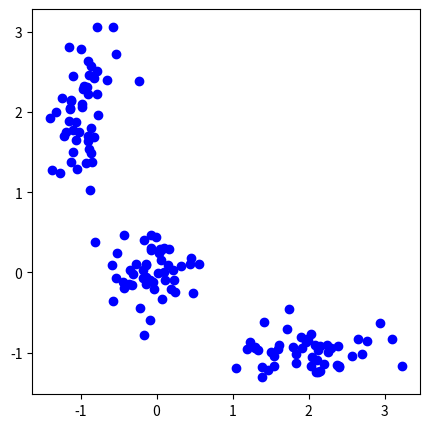
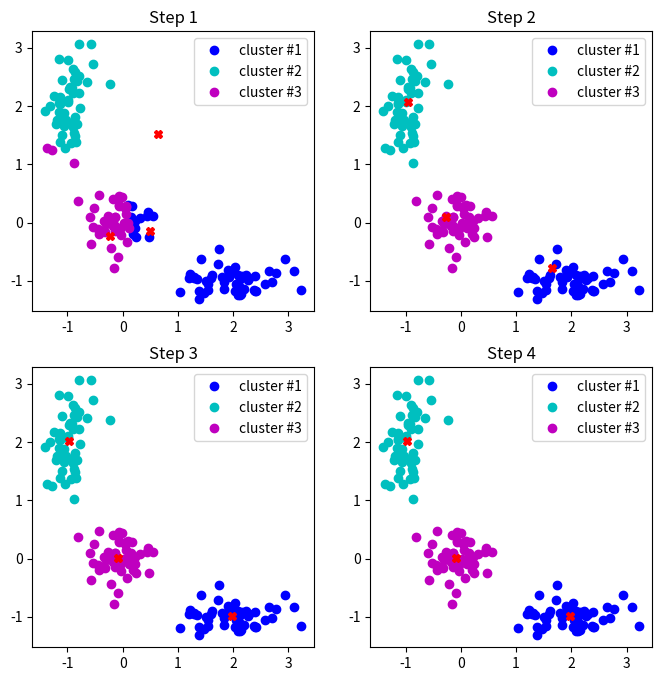

Python code for these plots, in order:
from scipy.spatial.distance import cdist
import numpy as np
import matplotlib.pyplot as plt

# Создадим 3 группы точек
X = np.zeros((150, 2))

np.random.seed(seed=42)
X[:50, 0] = np.random.normal(loc=0.0, scale=.3, size=50)
X[:50, 1] = np.random.normal(loc=0.0, scale=.3, size=50)

X[50:100, 0] = np.random.normal(loc=2.0, scale=.5, size=50)
X[50:100, 1] = np.random.normal(loc=-1.0, scale=.2, size=50)

X[100:150, 0] = np.random.normal(loc=-1.0, scale=.2, size=50)
X[100:150, 1] = np.random.normal(loc=2.0, scale=.5, size=50)

plt.figure(figsize=(5, 5))
plt.plot(X[:, 0], X[:, 1], 'bo')
plt.show()

# Создадим центроиды
np.random.seed(seed=42)
centroids = np.random.normal(loc=0.0, scale=1., size=6)
centroids = centroids.reshape(((3, 2)))

cent_history = []
cent_history.append(centroids)

for _ in range(3):
    # Расстояние до центроиды
    distances = cdist(X, centroids)
    # До какой центроиды ближе всего
    labels = distances.argmin(axis=1)

    # В каждую центроиды - положим геометрический центр (геометрический центр)
    centroids = centroids.copy()
    centroids[0, :] = np.mean(X[labels == 0, :], axis=0)
    centroids[1, :] = np.mean(X[labels == 1, :], axis=0)
    centroids[2, :] = np.mean(X[labels == 2, :], axis=0)

    cent_history.append(centroids)

plt.figure(figsize=(8, 8))
for i in range(4):
    # Как можно заметить, с каждой итерацией точность центроиды возрастает
    distances = cdist(X, cent_history[i])
    labels = distances.argmin(axis=1)

    plt.subplot(2, 2, i + 1)
    plt.plot(X[labels == 0, 0], X[labels == 0, 1], 'bo', label='cluster #1')
    plt.plot(X[labels == 1, 0], X[labels == 1, 1], 'co', label='cluster #2')
    plt.plot(X[labels == 2, 0], X[labels == 2, 1], 'mo', label='cluster #3')
    plt.plot(cent_history[i][:, 0], cent_history[i][:, 1], 'rX')
    print(cent_history[i][:, 0])
    plt.legend(loc=0)
    plt.title('Step {:}'.format(i + 1))

plt.show()